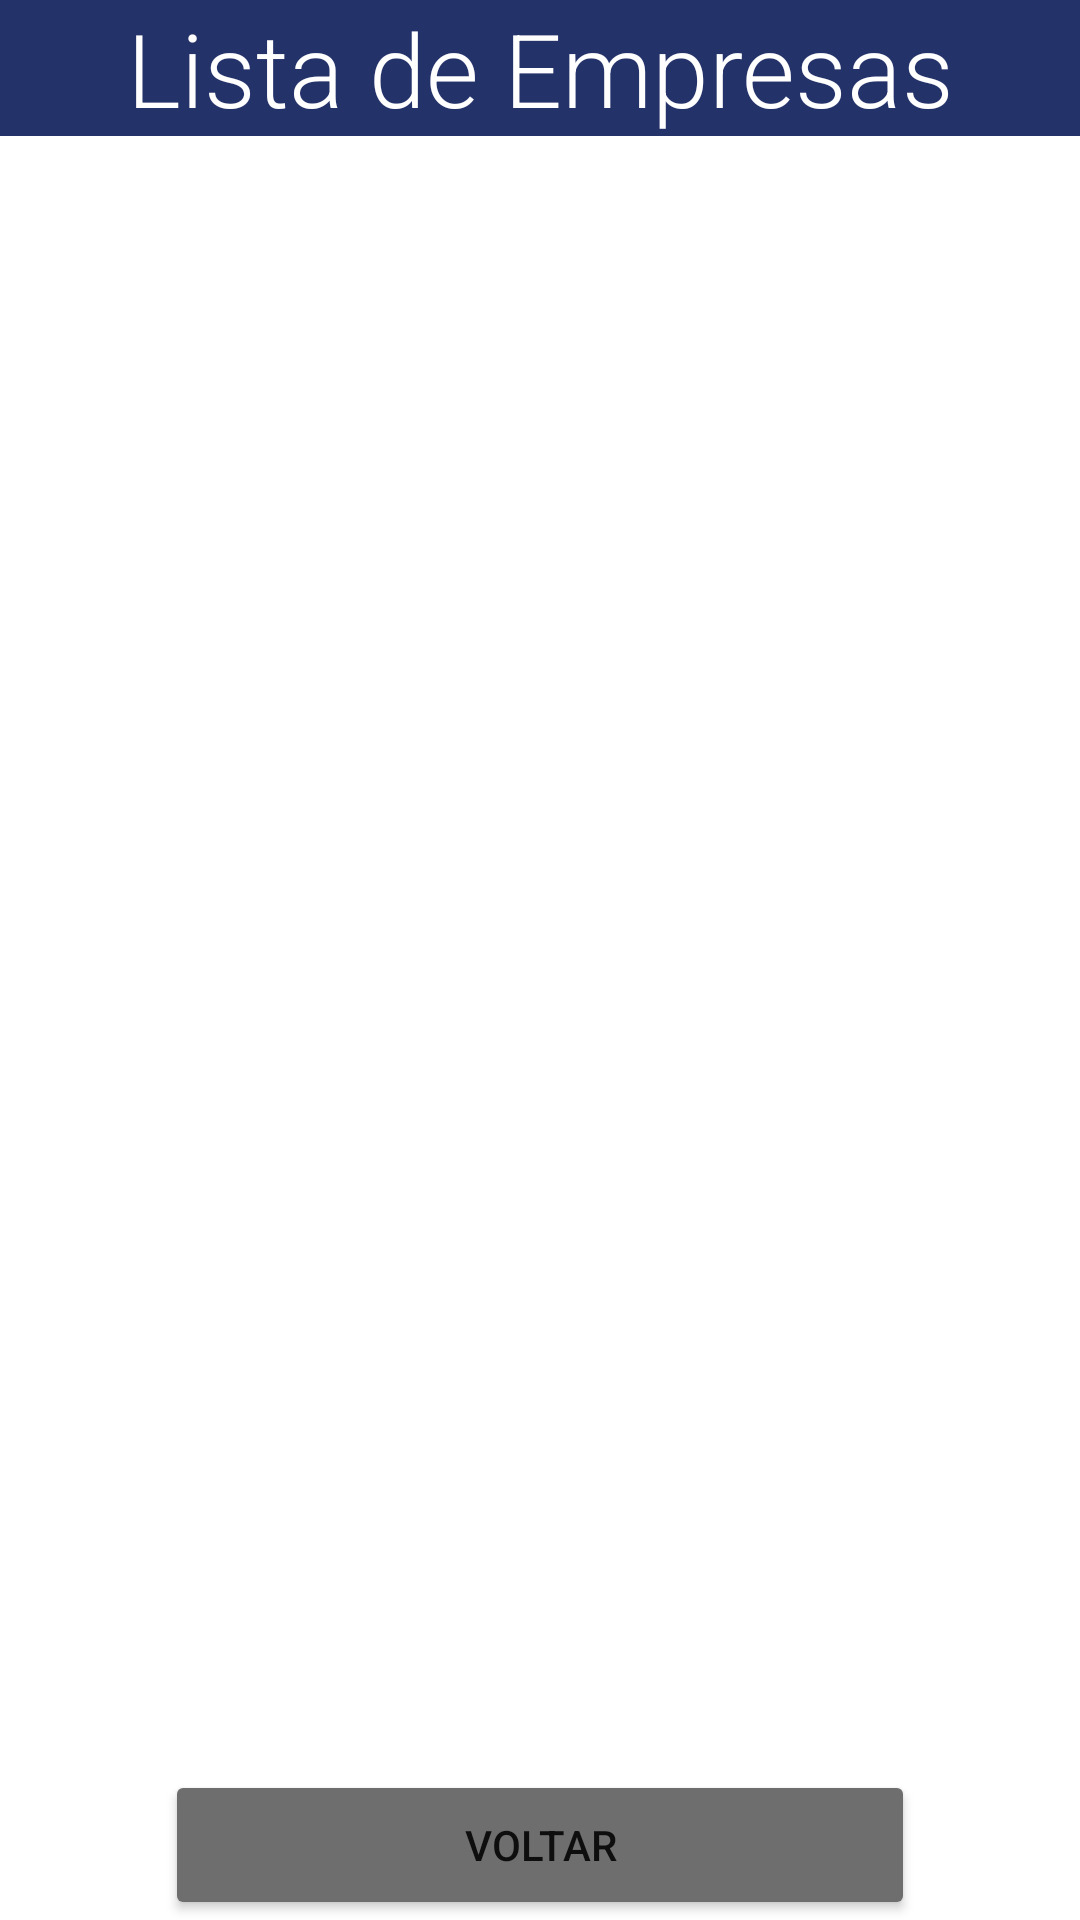

This screen was rendered from an Android layout file. Write that file and the resources it references.
<!-- AndroidManifest.xml: application theme Theme.ProjetoIntegrador -->
<!-- res/layout/listar_empresas.xml -->
<?xml version="1.0" encoding="utf-8"?>
<androidx.constraintlayout.widget.ConstraintLayout xmlns:android="http://schemas.android.com/apk/res/android"
    xmlns:tools="http://schemas.android.com/tools"
    android:layout_width="match_parent"
    android:layout_height="match_parent"
    tools:context="com.es21.projetointegrador.ListarEmpresas">


    <RelativeLayout
        android:layout_width="match_parent"
        android:layout_height="match_parent"
        tools:layout_editor_absoluteX="0dp"
        tools:layout_editor_absoluteY="-16dp">

        <TextView
            android:id="@+id/txtTLE"
            android:layout_width="match_parent"
            android:layout_height="wrap_content"
            android:layout_centerHorizontal="true"
            android:layout_marginBottom="40dp"
            android:background="@color/blue_grey"
            android:fontFamily="sans-serif-light"
            android:text="Lista de Empresas"
            android:textAlignment="center"
            android:textColor="@color/white"
            android:textSize="34sp" />

        <ListView
            android:id="@+id/lvEmpresasTLE"
            android:layout_width="match_parent"
            android:layout_height="match_parent"
            android:layout_alignParentTop="true"
            android:layout_marginTop="60dp"
            android:layout_marginBottom="60dp" />

        <Button
            android:id="@+id/btVoltarTLE"
            android:layout_width="250dp"
            android:layout_height="50dp"
            android:layout_alignParentBottom="true"
            android:layout_centerHorizontal="true"
            android:backgroundTint="@color/button"
            android:text="VOLTAR" />


    </RelativeLayout>

</androidx.constraintlayout.widget.ConstraintLayout>
<!-- resources referenced by this layout -->
<resources>
  <color name="blue_grey">#24326A</color>
  <color name="button">#6e6e6e</color>
  <color name="white">#FFFFFFFF</color>
  <style name="Theme.ProjetoIntegrador" parent="Theme.MaterialComponents.DayNight.NoActionBar">
          
          <item name="colorPrimary">@color/button</item>
          <item name="colorPrimaryVariant">@color/blue</item>
          <item name="colorOnPrimary">@color/white</item>
          
          <item name="colorSecondary">@color/teal_200</item>
          <item name="colorSecondaryVariant">@color/teal_700</item>
          <item name="colorOnSecondary">@color/black</item>
          
          <item name="android:statusBarColor" tools:targetApi="l">?attr/colorPrimaryVariant</item>
          
      </style>
  <color name="blue">#102162</color>
  <color name="teal_200">#FF03DAC5</color>
  <color name="teal_700">#FF018786</color>
  <color name="black">#FF000000</color>
</resources>
